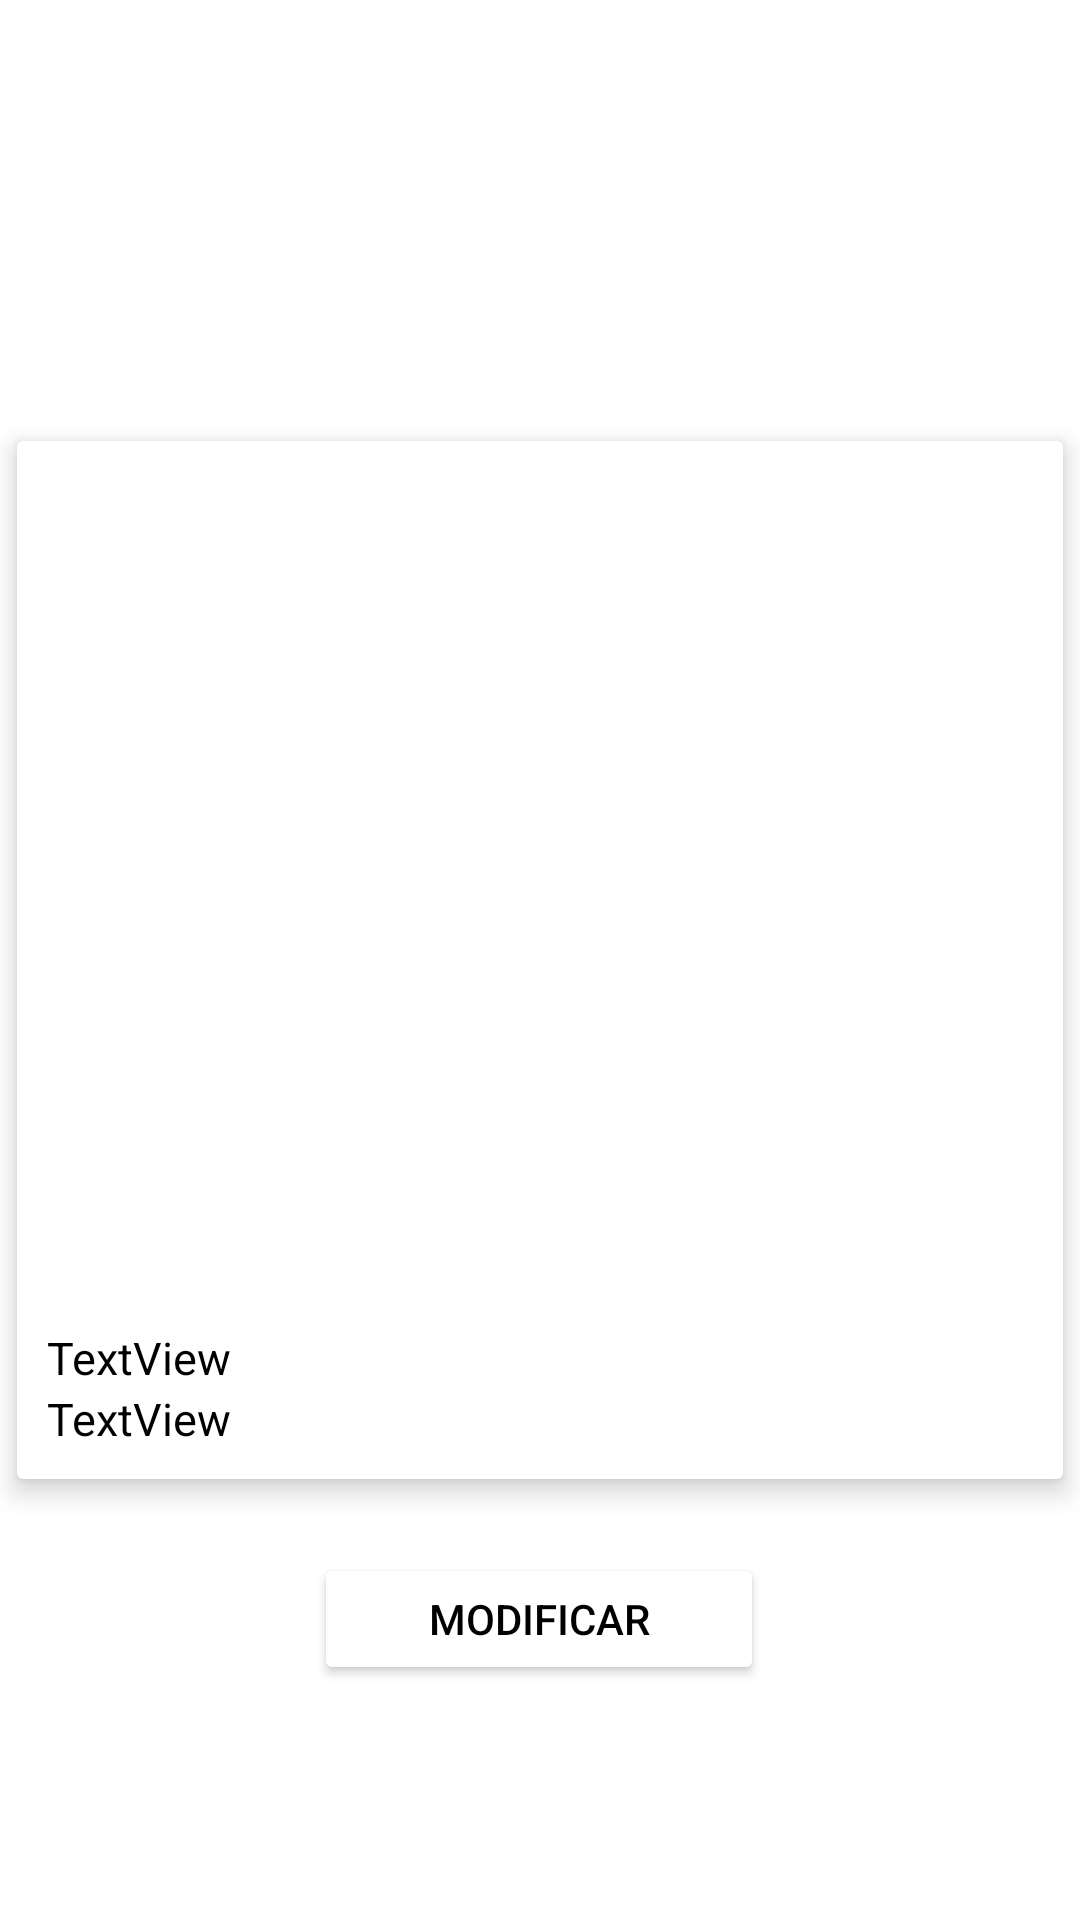

Produce the Android XML layout that renders to this screen, including the resource entries it uses.
<!-- AndroidManifest.xml: application theme Theme.MyApp -->
<!-- res/layout/activity_producto_detalle.xml -->
<?xml version="1.0" encoding="utf-8"?>
<androidx.constraintlayout.widget.ConstraintLayout xmlns:android="http://schemas.android.com/apk/res/android"
    xmlns:app="http://schemas.android.com/apk/res-auto"
    xmlns:tools="http://schemas.android.com/tools"
    android:layout_width="match_parent"
    android:layout_height="match_parent"
    android:background="@color/white">

    <androidx.cardview.widget.CardView
        android:id="@+id/cardView"
        android:layout_width="match_parent"
        android:layout_height="wrap_content"
        android:layout_gravity="center"
        app:cardBackgroundColor="@color/white"
        app:cardElevation="5dp"
        app:cardUseCompatPadding="true"
        app:contentPadding="10dp"
        app:layout_constraintBottom_toBottomOf="parent"
        app:layout_constraintEnd_toEndOf="parent"
        app:layout_constraintHorizontal_bias="0.0"
        app:layout_constraintStart_toStartOf="parent"
        app:layout_constraintTop_toTopOf="parent">

        <LinearLayout
            android:layout_width="385dp"
            android:layout_height="326dp"
            android:orientation="vertical">

            <ImageView
                android:id="@+id/img_producto"
                android:layout_width="match_parent"
                android:layout_height="0dp"
                android:layout_weight="1"
                android:contentDescription="@string/todo"
                tools:srcCompat="@tools:sample/avatars" />

            <TextView
                android:id="@+id/txt_marca"
                android:layout_width="match_parent"
                android:layout_height="wrap_content"
                android:text="@string/textview"
                android:textColor="@color/black"
                android:textSize="15sp" />

            <TextView
                android:id="@+id/txt_nombrep"
                android:layout_width="match_parent"
                android:layout_height="wrap_content"
                android:text="@string/textview"
                android:textColor="@color/black"
                android:textSize="15sp" />

        </LinearLayout>

    </androidx.cardview.widget.CardView>

    <Button
        android:id="@+id/bt_modificar"
        android:layout_width="150dp"
        android:layout_height="44dp"
        android:backgroundTint="@color/white"
        android:onClick="modificarActivity"
        android:text="@string/modificar"
        android:textColor="@color/black"
        app:layout_constraintBottom_toBottomOf="parent"
        app:layout_constraintEnd_toEndOf="parent"
        app:layout_constraintHorizontal_bias="0.498"
        app:layout_constraintStart_toStartOf="parent"
        app:layout_constraintTop_toBottomOf="@+id/cardView"
        app:layout_constraintVertical_bias="0.171" />
</androidx.constraintlayout.widget.ConstraintLayout>
<!-- resources referenced by this layout -->
<resources>
  <string name="modificar">Modificar</string>
  <string name="textview">TextView</string>
  <string name="todo">TODO</string>
  <style name="Theme.MyApp" parent="Theme.MaterialComponents.DayNight.NoActionBar">
          
          <item name="colorPrimary">@color/black</item>
          <item name="colorPrimaryVariant">@color/purple_700</item>
          <item name="colorOnPrimary">@color/white</item>
          
          <item name="colorSecondary">@color/teal_200</item>
          <item name="colorSecondaryVariant">@color/teal_700</item>
          <item name="colorOnSecondary">@color/black</item>
          
          <item name="android:statusBarColor" tools:targetApi="l">?attr/colorPrimaryVariant</item>
          
      </style>
  <!-- not gathered from this repository: default colours our renderer supplied (Android Studio template values) -->
  <color name="purple_700">#FF3700B3</color>
  <color name="teal_200">#FF03DAC5</color>
  <color name="teal_700">#FF018786</color>
  <color name="black">#FF000000</color>
  <color name="white">#FFFFFFFF</color>
</resources>
